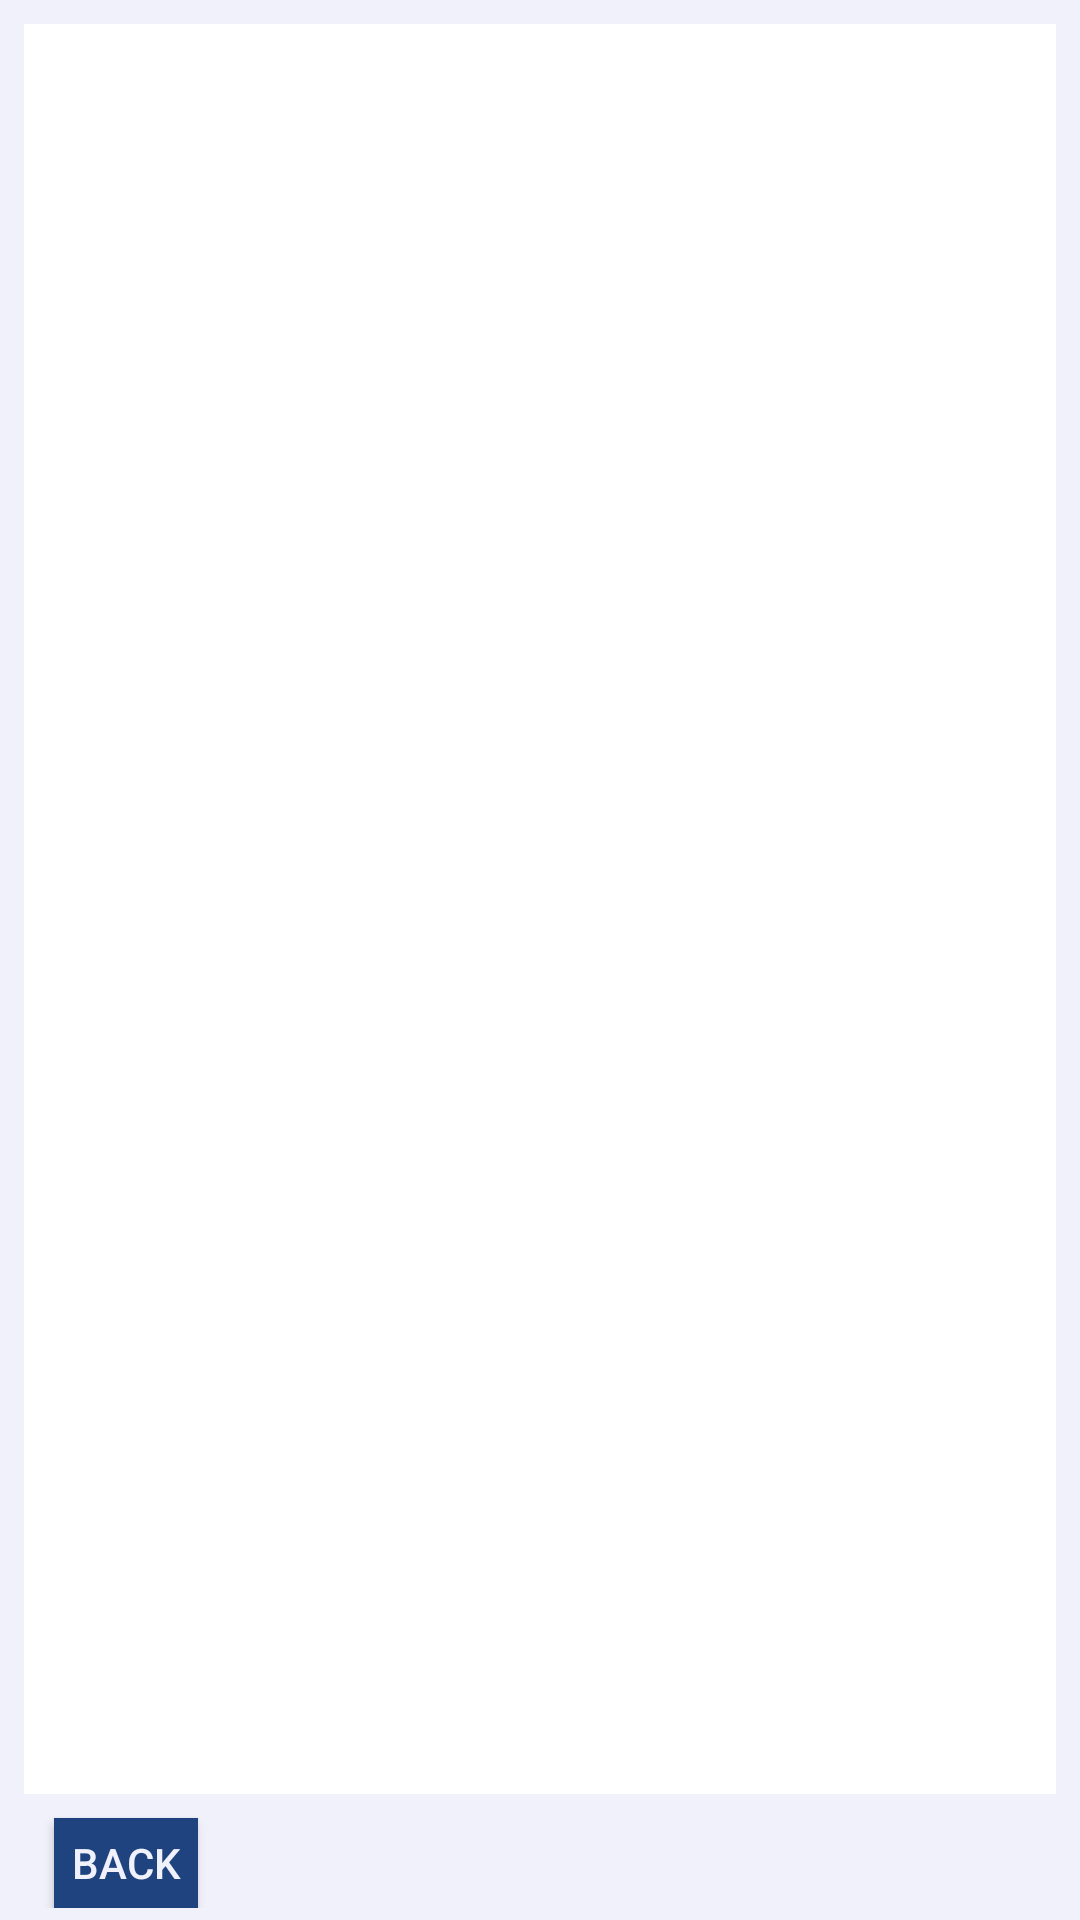

Write the Android layout XML for this screen, with the resource values it uses.
<!-- AndroidManifest.xml: application theme AppTheme -->
<!-- res/layout/activity_display_feed.xml -->
<?xml version="1.0" encoding="utf-8"?>
<RelativeLayout xmlns:android="http://schemas.android.com/apk/res/android"
    xmlns:tools="http://schemas.android.com/tools"
    android:layout_width="match_parent"
    android:layout_height="match_parent"
    android:paddingBottom="4dp"
    android:paddingLeft="8dp"
    android:paddingRight="8dp"
    android:paddingTop="8dp"
    android:background="@color/colorTextLight"
    android:id="@+id/feed_display_layout_relative"
    tools:context="com.example.kl.freedomfeed.DisplayFeed">

    <LinearLayout
        android:layout_width="match_parent"
        android:layout_height="wrap_content"
        android:layout_alignParentTop="true"
        android:id="@+id/top_layout"
        android:orientation="vertical"/>

        <ListView
            android:layout_width="match_parent"
            android:layout_height="wrap_content"
            android:layout_weight="2"
            android:padding="8dp"
            android:background="@color/colorBackground"
            android:listSelector="@drawable/list_selector_options"
            android:id="@+id/rsslist"
            android:layout_below="@+id/top_layout"
            android:layout_alignParentRight="true"
            android:layout_alignParentEnd="true"
            android:layout_above="@+id/back_button">
        </ListView>

    <LinearLayout
        android:layout_width="match_parent"
        android:layout_height="wrap_content"
        android:layout_alignParentBottom="true"
        android:id="@+id/bottom_layout"
        android:orientation="vertical">

    </LinearLayout>

    <Button
        style="?android:attr/buttonStyleSmall"
        android:id="@+id/back_button"
        android:layout_width="wrap_content"
        android:layout_marginLeft="10dp"
        android:layout_marginTop="8dp"
        android:layout_alignParentBottom="true"
        android:layout_height="30dp"
        android:background="@color/colorPrimaryBlue"
        android:onClick="goBack"
        android:text="@string/back"
        android:textColor="@color/colorTextLight"/>

</RelativeLayout>
<!-- resources referenced by this layout -->
<resources>
  <color name="colorBackground">#ffffff</color>
  <color name="colorPrimaryBlue">#1e437f</color>
  <color name="colorTextLight">#F0F1FA</color>
  <!-- drawable list_selector_options (drawable) -->
  <?xml version="1.0" encoding="utf-8"?>
  <selector xmlns:android="http://schemas.android.com/apk/res/android">
      <item android:state_pressed="true" android:drawable="@drawable/list_selector_pressed" />
      <item android:state_focused="true" android:drawable="@drawable/list_selector_focus" />
      <item android:drawable="@android:color/transparent"/>
  </selector>
  <string name="back">Back</string>
  <style name="AppTheme" parent="Theme.AppCompat.Light.DarkActionBar">
          
      </style>
  <!-- drawable list_selector_pressed (drawable) -->
  <?xml version="1.0" encoding="utf-8"?>
  <shape xmlns:android="http://schemas.android.com/apk/res/android">
      <gradient android:startColor="@color/colorPrimaryBlue" android:endColor="@color/colorPrimaryDark"/>
  </shape>
  <!-- drawable list_selector_focus (drawable) -->
  <?xml version="1.0" encoding="utf-8"?>
  <shape xmlns:android="http://schemas.android.com/apk/res/android">
      <gradient android:endColor="@color/colorPrimaryBlue" android:startColor="@color/colorPrimaryLightBlue"/>
  
  </shape>
  <color name="colorPrimaryDark">#0d1834</color>
  <color name="colorPrimaryLightBlue">#436aa8</color>
</resources>
